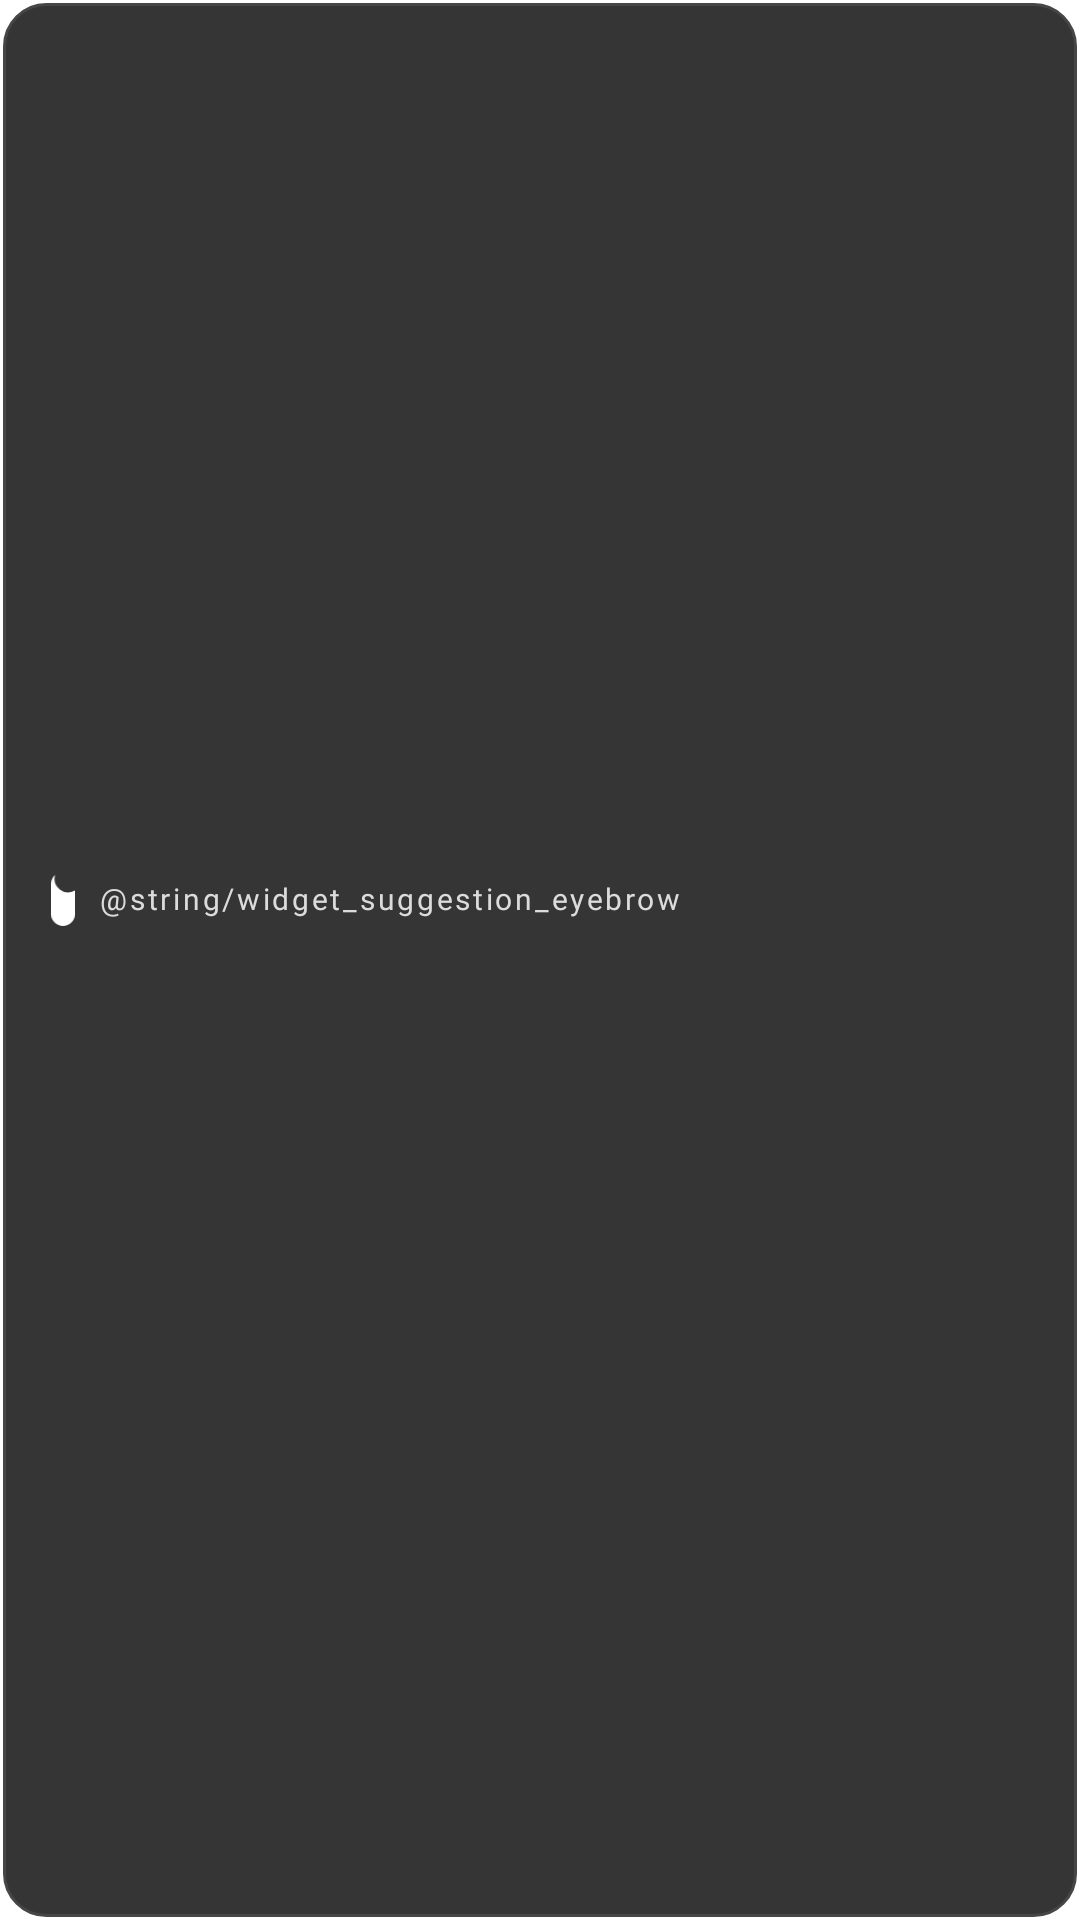

Produce the Android XML layout that renders to this screen, including the resource entries it uses.
<!-- AndroidManifest.xml: application theme Theme.DuskRead.Splash.Ink -->
<!-- res/layout/widget_suggestion.xml -->
<?xml version="1.0" encoding="utf-8"?>
<FrameLayout xmlns:android="http://schemas.android.com/apk/res/android"
    android:layout_width="match_parent"
    android:layout_height="match_parent">

    
    <LinearLayout
        android:id="@+id/suggestion_card"
        android:layout_width="match_parent"
        android:layout_height="match_parent"
        android:layout_margin="1dp"
        android:background="@drawable/widget_card_ink"
        android:gravity="center_vertical"
        android:orientation="vertical"
        android:paddingStart="16dp"
        android:paddingEnd="16dp"
        android:paddingTop="10dp"
        android:paddingBottom="10dp">

        <LinearLayout
            android:layout_width="wrap_content"
            android:layout_height="wrap_content"
            android:gravity="center_vertical"
            android:orientation="horizontal">

            <ImageView
                android:id="@+id/suggestion_mark"
                android:layout_width="8dp"
                android:layout_height="18dp"
                android:src="@drawable/ic_widget_mark"
                android:contentDescription="@string/app_name" />

            <TextView
                android:id="@+id/suggestion_eyebrow"
                android:layout_width="wrap_content"
                android:layout_height="wrap_content"
                android:layout_marginStart="8dp"
                android:fontFamily="@font/jost_semibold"
                android:letterSpacing="0.09"
                android:maxLines="1"
                android:text="@string/widget_suggestion_eyebrow"
                android:textColor="#FFDCDCDC"
                android:textSize="10sp" />
        </LinearLayout>

        <TextView
            android:id="@+id/suggestion_title"
            android:layout_width="match_parent"
            android:layout_height="wrap_content"
            android:layout_marginTop="5dp"
            android:ellipsize="end"
            android:fontFamily="@font/jost_medium"
            android:maxLines="1"
            android:textColor="#FFE8E6E2"
            android:textSize="13.5sp" />

        <TextView
            android:id="@+id/suggestion_meta"
            android:layout_width="match_parent"
            android:layout_height="wrap_content"
            android:layout_marginTop="3dp"
            android:ellipsize="end"
            android:fontFamily="@font/jost_medium"
            android:maxLines="1"
            android:textColor="#FFA3A19D"
            android:textSize="10sp" />
    </LinearLayout>
</FrameLayout>
<!-- resources referenced by this layout -->
<resources>
  <!-- drawable ic_widget_mark (drawable) -->
  <vector xmlns:android="http://schemas.android.com/apk/res/android"
      android:width="28dp"
      android:height="64dp"
      android:viewportWidth="28"
      android:viewportHeight="64">
  
      <path
          android:fillColor="#FFFFFFFF"
          android:pathData="M0,50 L0,14 A14,14 0 0 1 4.613,3.613 A16,16 0 0 0 28,21.856 L28,50 A14,14 0 0 1 0,50 Z" />
  </vector>
  <!-- drawable widget_card_ink (drawable) -->
  <shape xmlns:android="http://schemas.android.com/apk/res/android"
      android:shape="rectangle">
      <solid android:color="#E6202020" />
      <stroke android:width="1dp" android:color="#FF464646" />
      <corners android:radius="14dp" />
  </shape>
  <string name="app_name">DuskRead</string>
  <style name="Theme.DuskRead.Splash.Ink" parent="Theme.SplashScreen">
          <item name="windowSplashScreenBackground">@color/splash_background_ink</item>
          <item name="windowSplashScreenAnimatedIcon">@drawable/ic_duskread_splash_ink</item>
          <item name="windowSplashScreenAnimationDuration">700</item>
          <item name="postSplashScreenTheme">@style/Theme.DuskRead.Ink</item>
      </style>
  <color name="splash_background_ink">#FF161616</color>
  <!-- drawable ic_duskread_splash_ink (drawable) -->
  <animated-vector xmlns:android="http://schemas.android.com/apk/res/android"
      android:drawable="@drawable/ic_duskread_mark_ink">
  
      <target
          android:name="bar_main"
          android:animation="@animator/splash_bar_main" />
  </animated-vector>
  <style name="Theme.DuskRead.Ink" parent="android:Theme.Material.NoActionBar">
          <item name="android:statusBarColor">@android:color/transparent</item>
          <item name="android:navigationBarColor">@android:color/transparent</item>
          <item name="android:windowBackground">@color/splash_background_ink</item>
      </style>
  <!-- drawable ic_duskread_mark_ink (drawable) -->
  <vector xmlns:android="http://schemas.android.com/apk/res/android"
      android:width="108dp"
      android:height="108dp"
      android:viewportWidth="108"
      android:viewportHeight="108">
  
      <group
          android:name="mark"
          android:pivotX="54"
          android:pivotY="54"
          android:scaleX="0.85"
          android:scaleY="0.85">
  
          <group
              android:name="bar_main"
              android:pivotX="54"
              android:pivotY="54">
              <path
                  android:fillColor="#DCDCDC"
                  android:pathData="M40,38 a14,14 0 0 1 28,0 v36 a14,14 0 0 1 -28,0 z" />
              <path
                  android:fillColor="#161616"
                  android:pathData="M44,32 a16,16 0 0 1 32,0 a16,16 0 0 1 -32,0 z" />
          </group>
      </group>
  </vector>
</resources>
